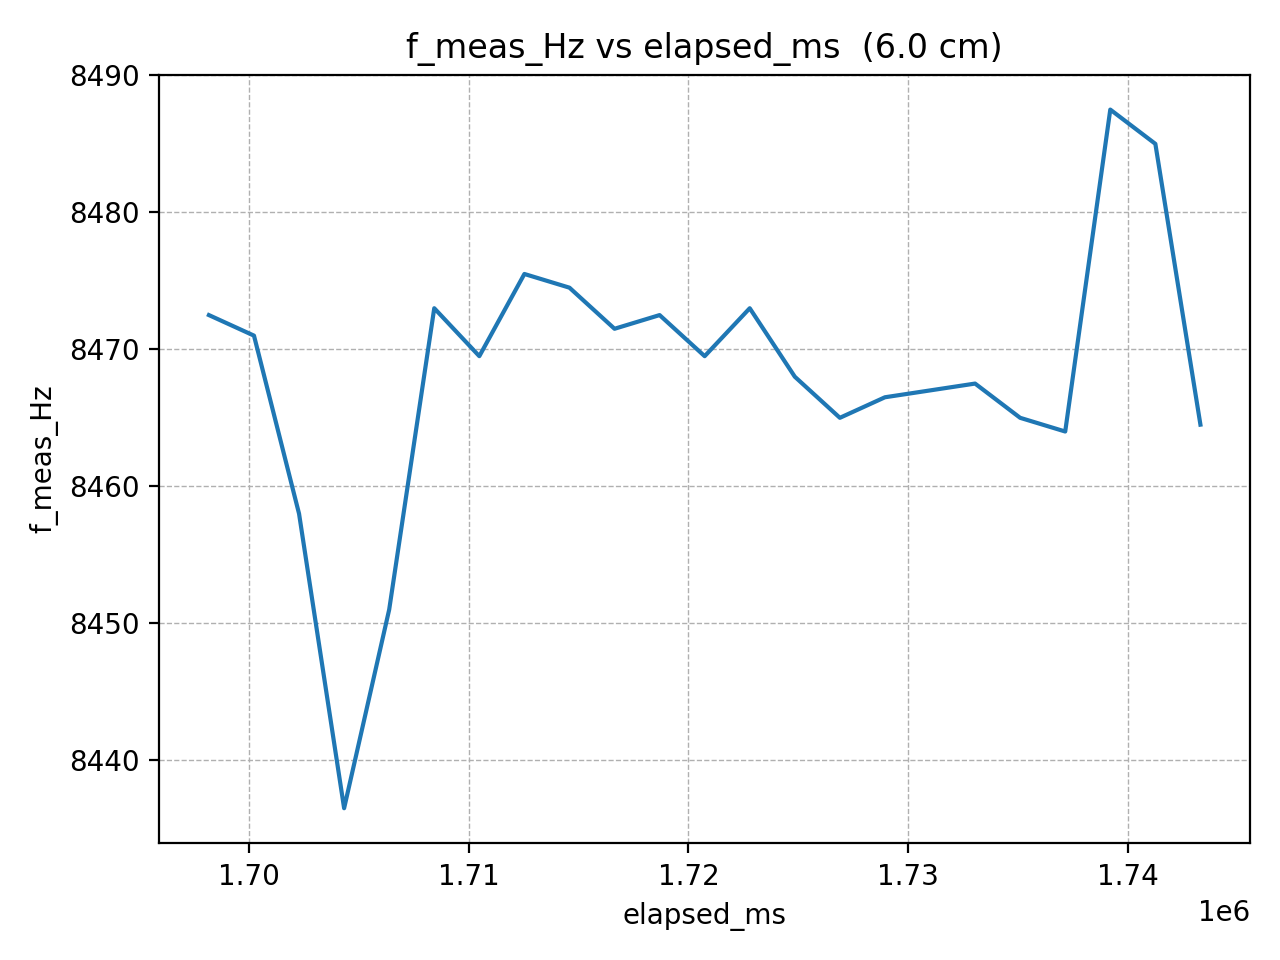

Values plotted in this chart, from the file beside it:
elapsed_ms, f_meas_Hz
1698177, 8472
1700228, 8471
1702279, 8458
1704330, 8436
1706381, 8451
1708432, 8473
1710483, 8470
1712534, 8476
1714585, 8474
1716636, 8472
1718687, 8472
1720738, 8470
1722789, 8473
1724840, 8468
1726891, 8465
1728942, 8466
1730993, 8467
1733044, 8468
1735095, 8465
1737146, 8464
1739197, 8488
1741248, 8485
1743299, 8464
